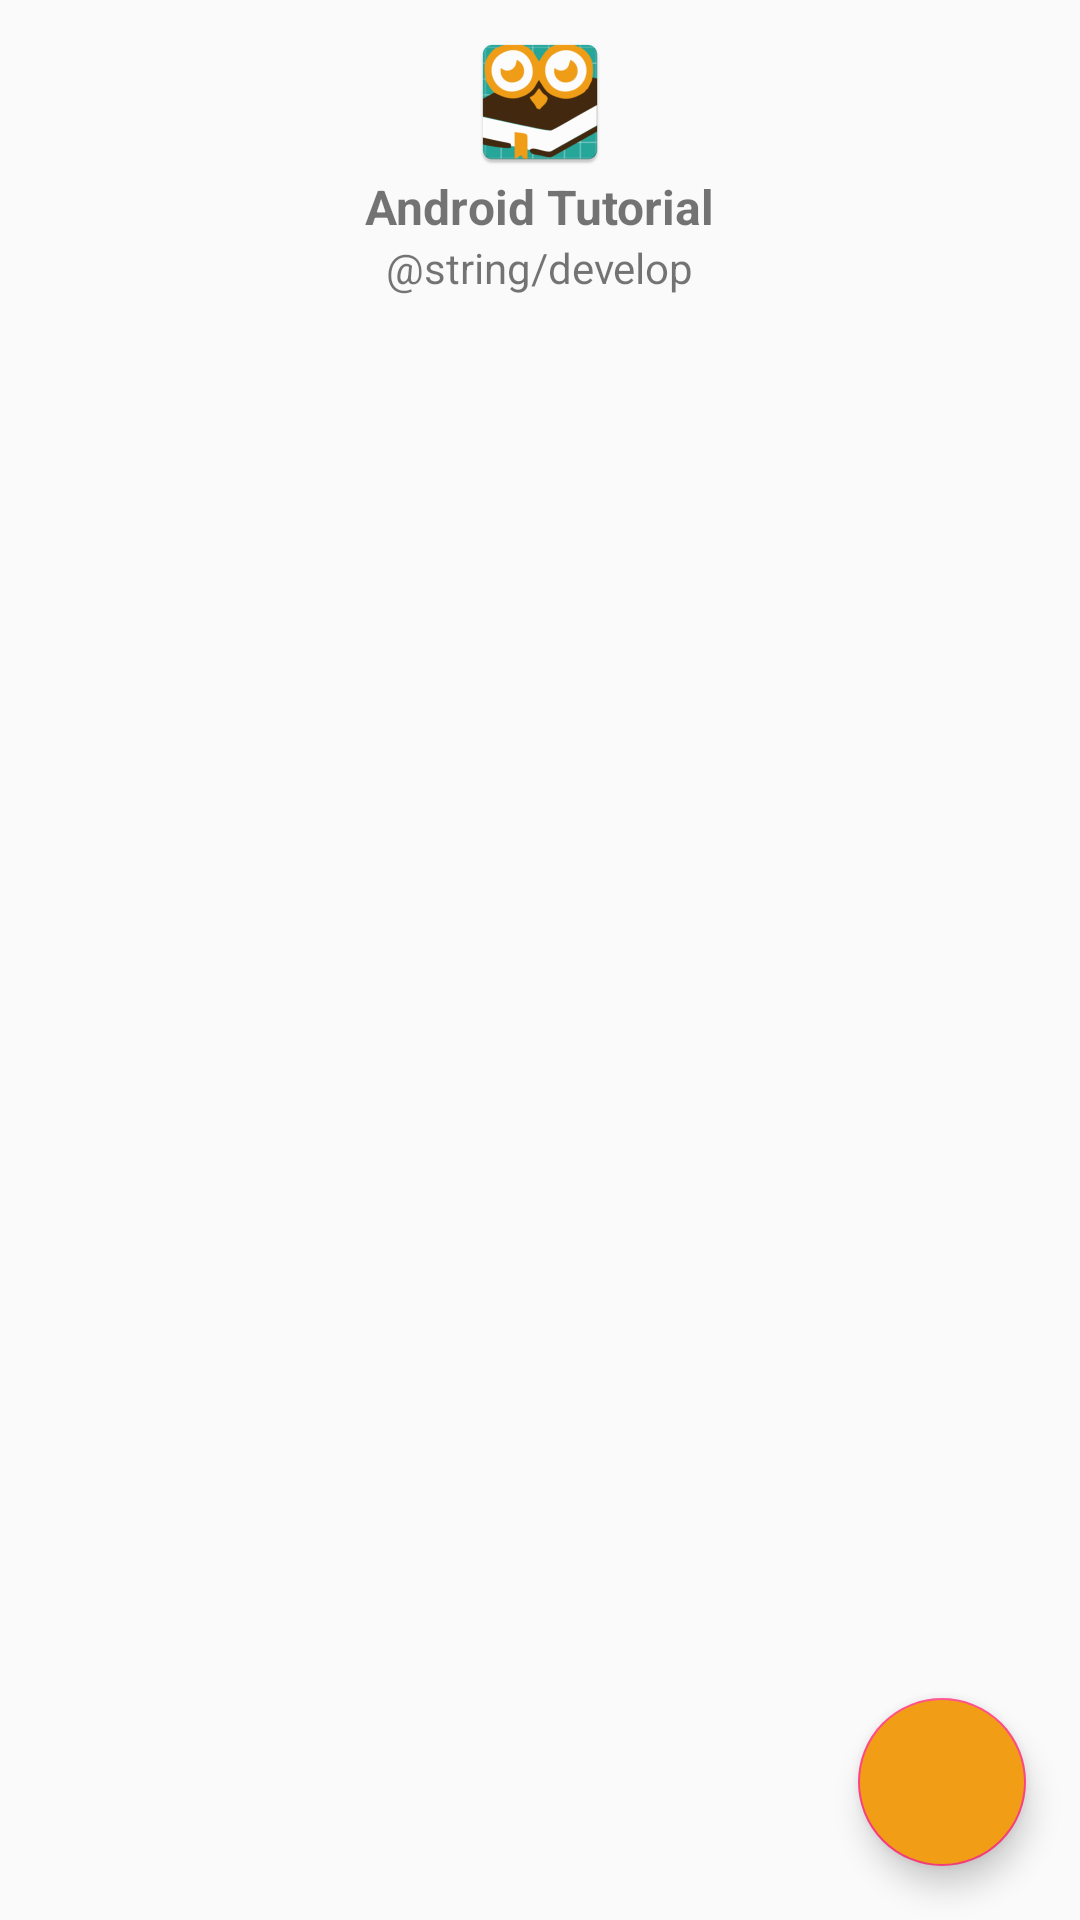

Here is an Android app screen rendered from its layout file. Give the layout XML and the strings, colors and styles it references.
<!-- AndroidManifest.xml: application theme AppTheme -->
<!-- res/layout/activity_lesson.xml -->
<?xml version="1.0" encoding="utf-8"?>
<RelativeLayout xmlns:android="http://schemas.android.com/apk/res/android"
    xmlns:tools="http://schemas.android.com/tools"
    android:layout_width="match_parent"
    android:layout_height="match_parent" >

    <ScrollView
        android:layout_width="match_parent"
        android:layout_height="wrap_content">

        <LinearLayout
            android:layout_width="match_parent"
            android:layout_height="wrap_content"
            android:layout_margin="10dp"
            android:orientation="vertical">

            <ImageView
                android:layout_width="wrap_content"
                android:layout_height="wrap_content"
                android:layout_gravity="center"
                android:background="@mipmap/ic_launcher"
                android:contentDescription="@string/text_header" />

            <TextView
                android:layout_width="wrap_content"
                android:layout_height="wrap_content"
                android:layout_gravity="center"
                android:text="@string/app_name"
                android:textSize="16sp"
                android:textStyle="bold" />

            <TextView
                android:layout_width="wrap_content"
                android:layout_height="wrap_content"
                android:layout_gravity="center"
                android:text="@string/develop" />

        </LinearLayout>

    </ScrollView>

    <android.support.design.widget.FloatingActionButton
        android:id="@+id/menuju_demo"
        android:layout_width="wrap_content"
        android:layout_height="wrap_content"
        android:layout_alignParentBottom="true"
        android:layout_alignParentRight="true"
        android:layout_margin="18dp"
        android:backgroundTint="@color/colorPrimary"
        tools:ignore="RtlHardcoded,UnusedAttribute" />

</RelativeLayout>
<!-- resources referenced by this layout -->
<resources>
  <color name="colorPrimary">#f19d16</color>
  <!-- mipmap ic_launcher: png bitmap (mipmap-hdpi, 4692 bytes) -->
  <string name="app_name">Android Tutorial</string>
  <style name="AppTheme" parent="Theme.AppCompat.DayNight.NoActionBar">
          
          <item name="colorPrimary">@color/colorPrimary</item>
          <item name="colorPrimaryDark">@color/colorPrimaryDark</item>
          <item name="colorAccent">@color/colorAccent</item>
      </style>
  <color name="colorPrimaryDark">#c27d0f</color>
  <color name="colorAccent">#FF4081</color>
</resources>
